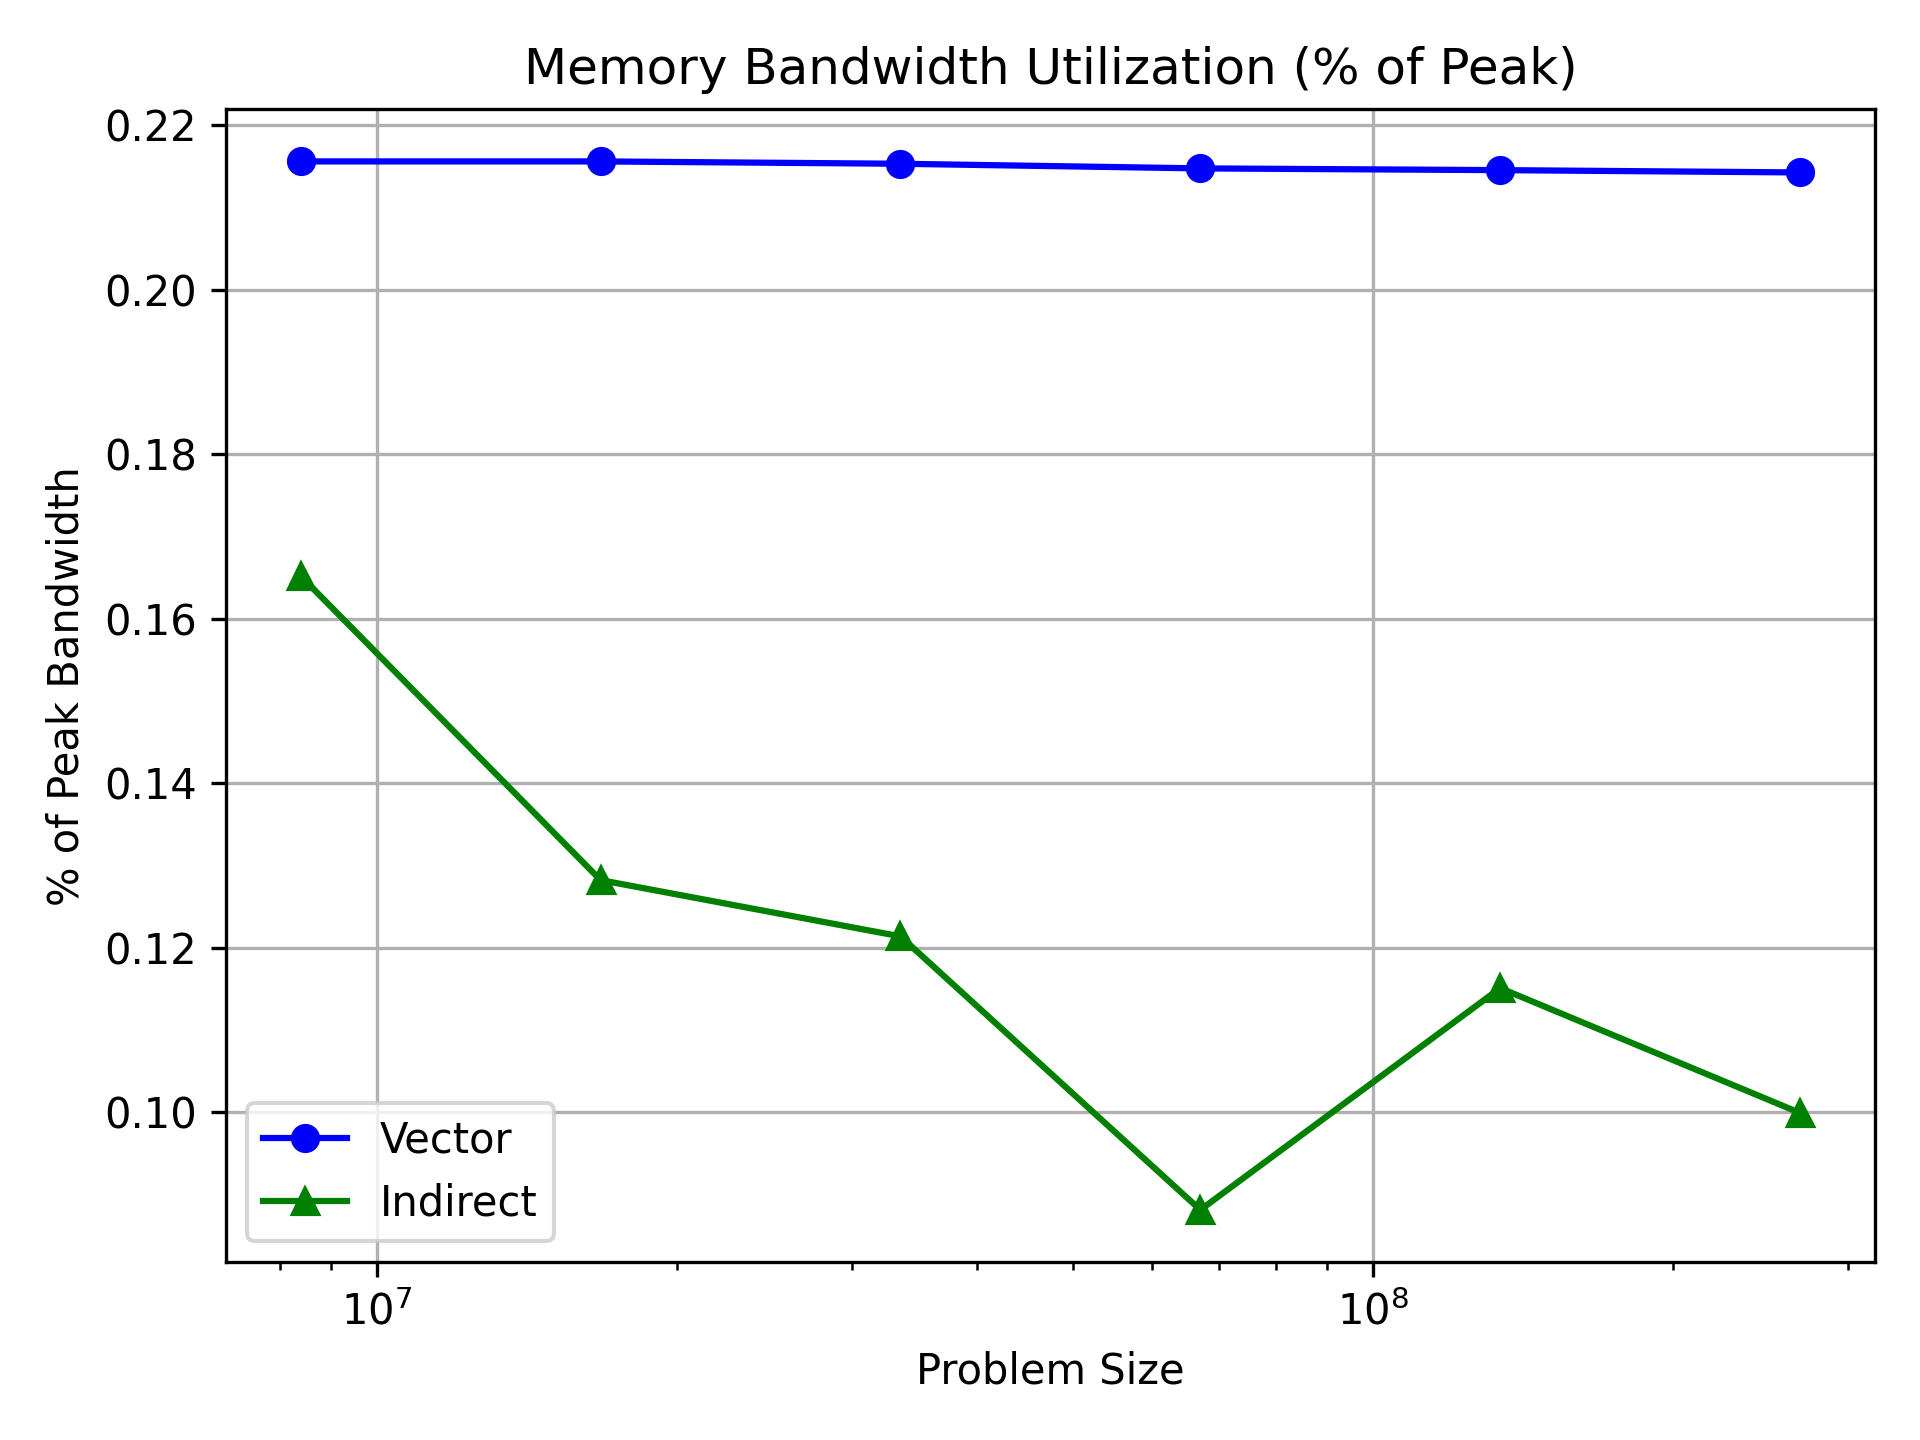

Source data for this figure (header and first rows):
N, vector_%peak_bw, indirect_%peak_bw
8388608, 0.2156, 0.1652
16777216, 0.2156, 0.1282
33554432, 0.2153, 0.1214
67108864, 0.2147, 0.08811
134217728, 0.2145, 0.1151
268435456, 0.2142, 0.09989
